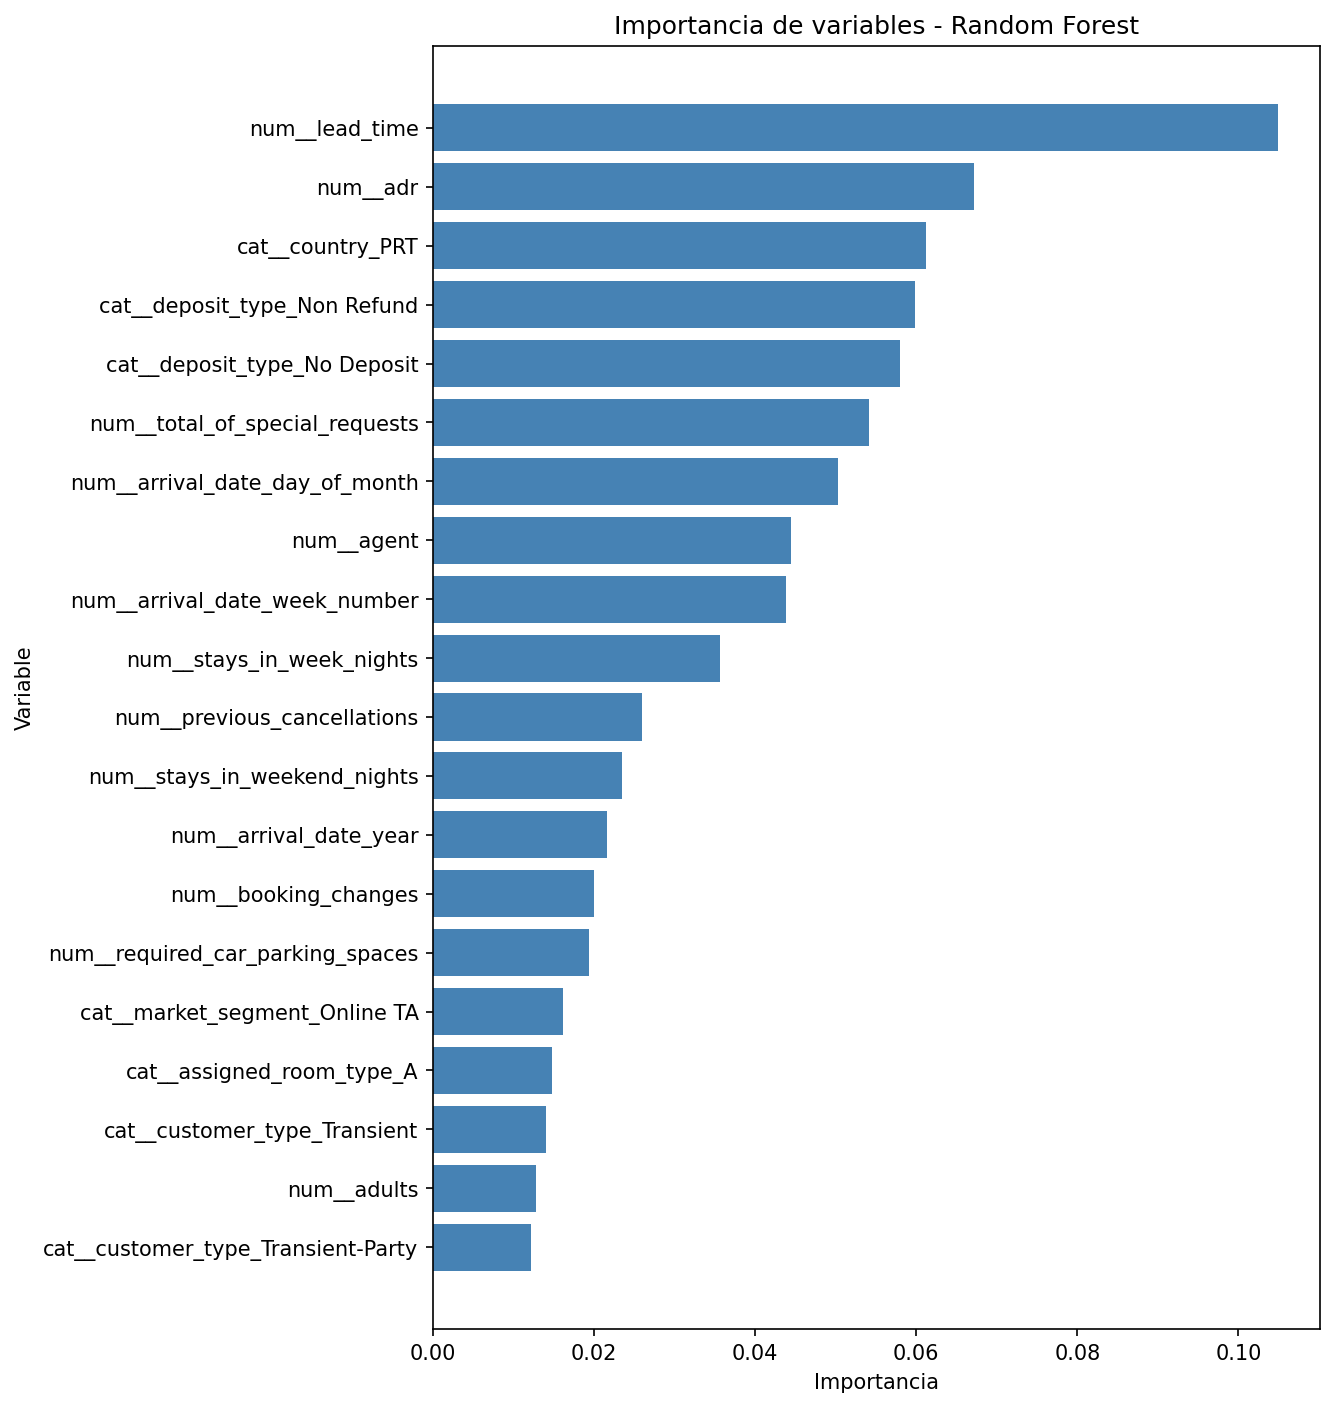

Values plotted in this chart, from the file beside it:
feature, importance
num__lead_time, 0.1049
num__adr, 0.0672
cat__country_PRT, 0.06116
cat__deposit_type_Non Refund, 0.05988
cat__deposit_type_No Deposit, 0.05801
num__total_of_special_requests, 0.05406
num__arrival_date_day_of_month, 0.05024
num__agent, 0.04442
num__arrival_date_week_number, 0.04382
num__stays_in_week_nights, 0.03564
num__previous_cancellations, 0.02599
num__stays_in_weekend_nights, 0.02342
num__arrival_date_year, 0.02164
num__booking_changes, 0.02001
num__required_car_parking_spaces, 0.01936
cat__market_segment_Online TA, 0.01618
cat__assigned_room_type_A, 0.01481
cat__customer_type_Transient, 0.01395
num__adults, 0.01278
cat__customer_type_Transient-Party, 0.01217
cat__market_segment_Groups, 0.01066
cat__market_segment_Offline TA/TO, 0.009423
cat__country_GBR, 0.008138
cat__country_FRA, 0.007719
cat__assigned_room_type_D, 0.007078
cat__distribution_channel_TA/TO, 0.007056
cat__country_DEU, 0.006938
cat__reserved_room_type_A, 0.00669
cat__meal_BB, 0.006553
num__children, 0.006045
cat__hotel_City Hotel, 0.005993
cat__hotel_Resort Hotel, 0.005981
cat__market_segment_Direct, 0.005694
cat__country_ESP, 0.005635
cat__arrival_date_month_August, 0.005573
cat__arrival_date_month_July, 0.005273
cat__distribution_channel_Direct, 0.00518
cat__arrival_date_month_May, 0.004595
cat__reserved_room_type_D, 0.004555
num__previous_bookings_not_canceled, 0.004534
cat__meal_HB, 0.004515
cat__arrival_date_month_June, 0.00451
cat__arrival_date_month_April, 0.004468
cat__arrival_date_month_October, 0.003901
cat__arrival_date_month_March, 0.003865
cat__arrival_date_month_September, 0.003628
cat__meal_SC, 0.003398
cat__arrival_date_month_February, 0.003366
cat__country_ITA, 0.003215
cat__country_IRL, 0.003098
cat__arrival_date_month_December, 0.002881
cat__arrival_date_month_November, 0.002803
num__days_in_waiting_list, 0.002772
cat__assigned_room_type_E, 0.002613
cat__arrival_date_month_January, 0.002552
num__is_repeated_guest, 0.002543
cat__country_BRA, 0.002436
cat__country_BEL, 0.00225
cat__distribution_channel_Corporate, 0.002224
cat__reserved_room_type_E, 0.002194
... 191 more rows
